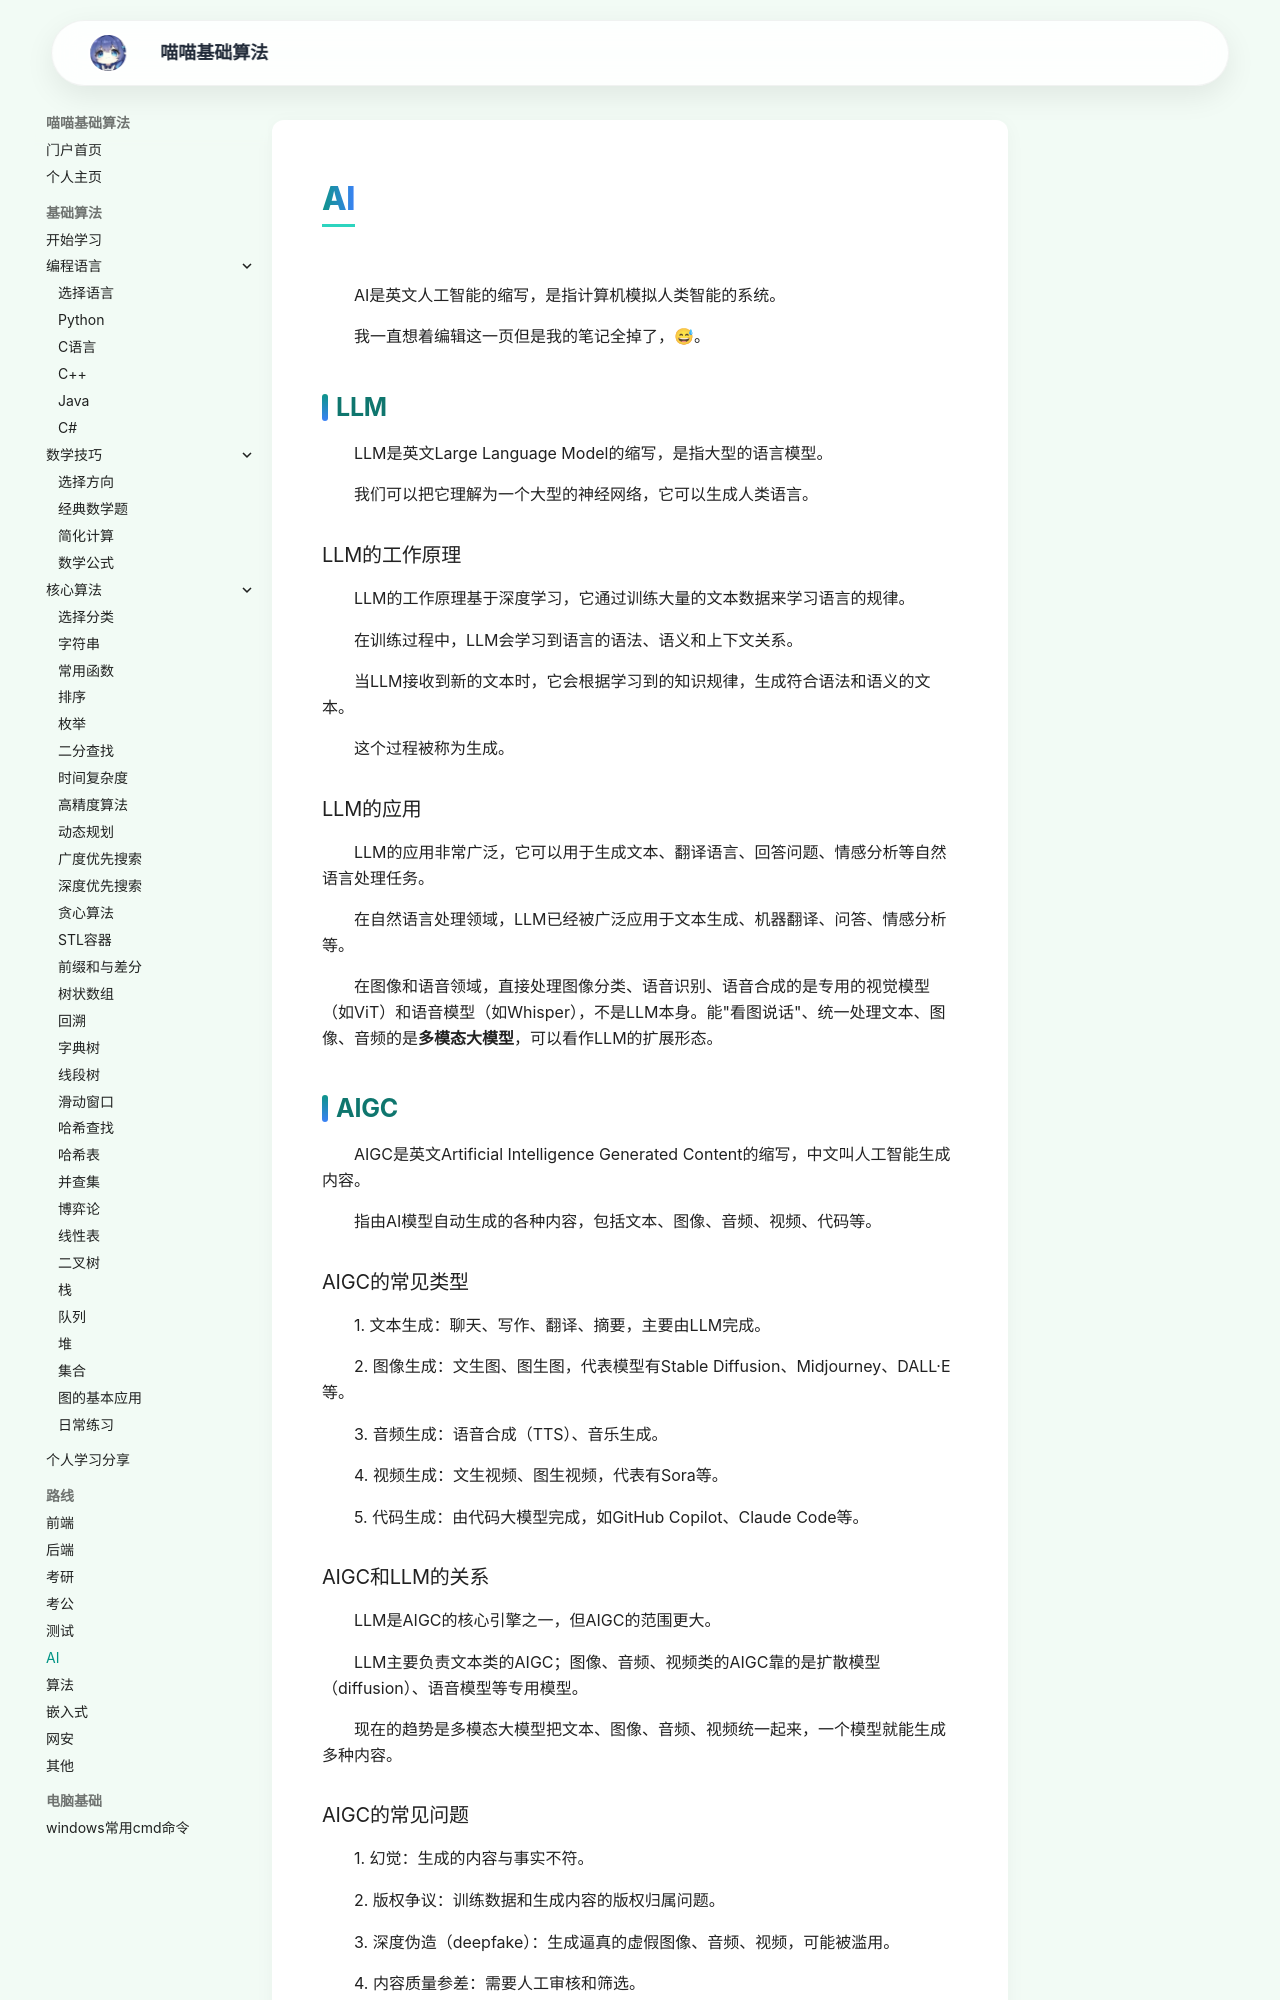

repository: jiana2006/suanfajichu · page: ai/index.html · generator: mkdocs

<h1>AI</h1>
<p>AI是英文人工智能的缩写，是指计算机模拟人类智能的系统。</p>

我一直想着编辑这一页但是我的笔记全掉了，😅。

<h2>LLM</h2>
<p>LLM是英文Large Language Model的缩写，是指大型的语言模型。</p>
<p>我们可以把它理解为一个大型的神经网络，它可以生成人类语言。</p>

<h3>LLM的工作原理</h3>
<p>LLM的工作原理基于深度学习，它通过训练大量的文本数据来学习语言的规律。</p>
<p>在训练过程中，LLM会学习到语言的语法、语义和上下文关系。</p>
<p>当LLM接收到新的文本时，它会根据学习到的知识规律，生成符合语法和语义的文本。</p>
<p>这个过程被称为生成。</p>

<h3>LLM的应用</h3>
<p>LLM的应用非常广泛，它可以用于生成文本、翻译语言、回答问题、情感分析等自然语言处理任务。</p>
<p>在自然语言处理领域，LLM已经被广泛应用于文本生成、机器翻译、问答、情感分析等。</p>
<p>在图像和语音领域，直接处理图像分类、语音识别、语音合成的是专用的视觉模型（如ViT）和语音模型（如Whisper），不是LLM本身。能"看图说话"、统一处理文本、图像、音频的是<strong>多模态大模型</strong>，可以看作LLM的扩展形态。</p>

<h2>AIGC</h2>
<p>AIGC是英文Artificial Intelligence Generated Content的缩写，中文叫人工智能生成内容。</p>
<p>指由AI模型自动生成的各种内容，包括文本、图像、音频、视频、代码等。</p>

<h3>AIGC的常见类型</h3>
<p>1. 文本生成：聊天、写作、翻译、摘要，主要由LLM完成。</p>
<p>2. 图像生成：文生图、图生图，代表模型有Stable Diffusion、Midjourney、DALL·E等。</p>
<p>3. 音频生成：语音合成（TTS）、音乐生成。</p>
<p>4. 视频生成：文生视频、图生视频，代表有Sora等。</p>
<p>5. 代码生成：由代码大模型完成，如GitHub Copilot、Claude Code等。</p>

<h3>AIGC和LLM的关系</h3>
<p>LLM是AIGC的核心引擎之一，但AIGC的范围更大。</p>
<p>LLM主要负责文本类的AIGC；图像、音频、视频类的AIGC靠的是扩散模型（diffusion）、语音模型等专用模型。</p>
<p>现在的趋势是多模态大模型把文本、图像、音频、视频统一起来，一个模型就能生成多种内容。</p>

<h3>AIGC的常见问题</h3>
<p>1. 幻觉：生成的内容与事实不符。</p>
<p>2. 版权争议：训练数据和生成内容的版权归属问题。</p>
<p>3. 深度伪造（deepfake）：生成逼真的虚假图像、音频、视频，可能被滥用。</p>
<p>4. 内容质量参差：需要人工审核和筛选。</p>


<h2>prompt</h2>
<p>prompt是英文"提示"的意思，在AI语境里指用户输入给模型的那段文本，也就是你"对模型说的话"。</p>
<p>它是模型输出的起点——模型根据prompt里给出的指令、资料和问题，生成对应的回答。</p>
